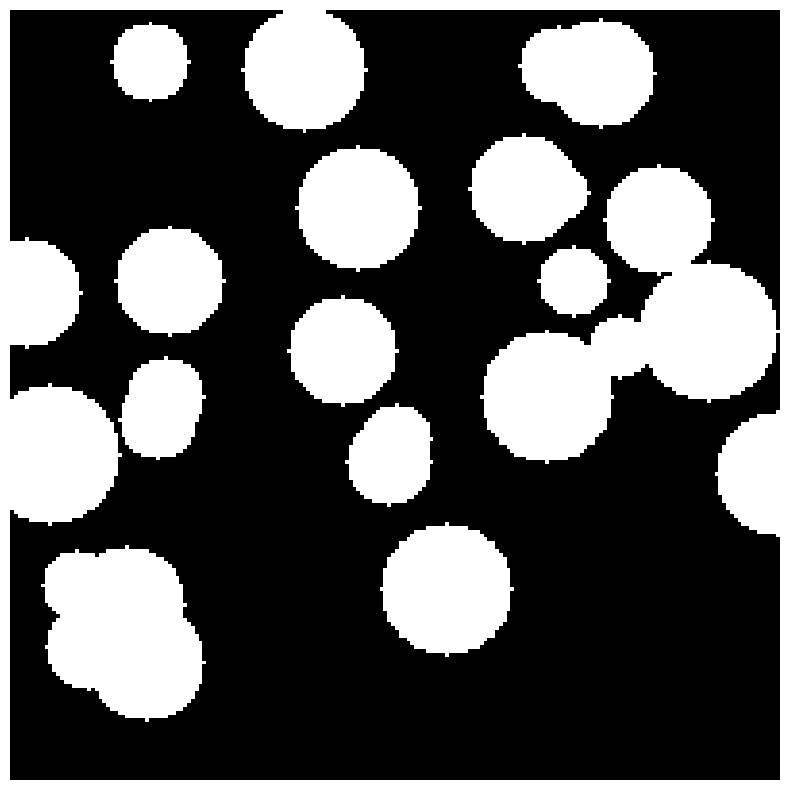

Python code for this plot:
import numpy as np
from numpy import random
import matplotlib.pyplot as plt

#================================== Parameters - Beginning =================================================================

nx = 200 
ny = 200
porosity = 0.3          #porosity

allow_overlap = True
d_max = 10              #maxmimum distance between circles

r_min = 6               #minimum radius
r_max = 18              #maximum radius

#restriction zone
left_right_restriction = 0
top_bottom_restriction = 0

#================================== Parameters - End =================================================================

#===================================================================================================
#Generate particles
x_max = nx - 1
y_max = ny - 1

possible_x = np.linspace(0,nx,nx+1)
possible_y = np.linspace(0,ny,ny+1)

lattice = np.zeros((nx,ny))

area_total = nx*ny
area_circles = 0
possible_radius = np.linspace(r_min,r_max,(r_max+1)-r_min)

area_circles_max = area_total*porosity

n_kinds = (r_max+1)-r_min

circles_kinds = []
kinds_sizes = []
generated_circles = np.array([[0,0,0]])       #x_pos,y_pos,radius

def kinds():
    for i in range(n_kinds):
        circle_coords = []
        r = possible_radius[i]
        for x in range(-r_max,r_max+1):
            for y in range(-r_max,r_max+1):
                # Calculate distance from the center
                if x*x + y*y <= r*r:
                    circle_coords.append((x, y))

        circles_kinds.append(circle_coords)
        size = len(circle_coords)
        kinds_sizes.append(size)
    return

def is_not_overlaping(x,y,r):

    for cx, cy, cr in generated_circles:
        distance = np.sqrt((x - cx)**2 + (y - cy)**2)
        if distance - r - cr < d_max:
            return False
    return True


def generate_random_circles(max_attempts=10000):
    global area_circles, generated_circles
    attempt = 0
    while area_circles <= area_circles_max:

        x = random.choice(possible_x)
        y = random.choice(possible_y)
        r_kind = random.randint(0,n_kinds)
        r = possible_radius[r_kind]
        
        if is_not_overlaping(x,y,r) or allow_overlap:
            generated_circles = np.append(generated_circles,[[x,y,r]],axis=0)
            for x_,y_ in circles_kinds[r_kind]:
                
                x_new = int(x + x_)
                y_new = int(y + y_)

                if x_new >= 0 and x_new <= x_max and y_new >= 0 and y_new <= y_max:
                    if lattice[x_new,y_new] == 0:
                        lattice[x_new,y_new] = 2
                        area_circles = area_circles + 1
        attempt = attempt + 1
        if attempt == max_attempts:
            print('Reached maximum attempts')
            
            break
    return  print(f'Porosity: {round(area_circles/area_total*100,2)}%')

def add_restriction_zone(lattice):
    lattice[:left_right_restriction,:].fill(0)
    lattice[nx-left_right_restriction:,:].fill(0)
    lattice[:,:top_bottom_restriction].fill(0)
    lattice[:,ny-top_bottom_restriction:].fill(0)
    return 

kinds()

generate_random_circles(max_attempts=10000)

add_restriction_zone(lattice)

filename = 'geometry.npy'
np.save(filename,lattice)
print(f'Lattice saved as {filename}')

#===================================================================================================
#Plot lattice
plt.figure(figsize=(10, 10*(ny/nx)))
plt.imshow(lattice.T, cmap='gray', origin='upper')
plt.axis('off')
plt.savefig('particle_geometry.png', bbox_inches='tight', pad_inches=0)
plt.close()
